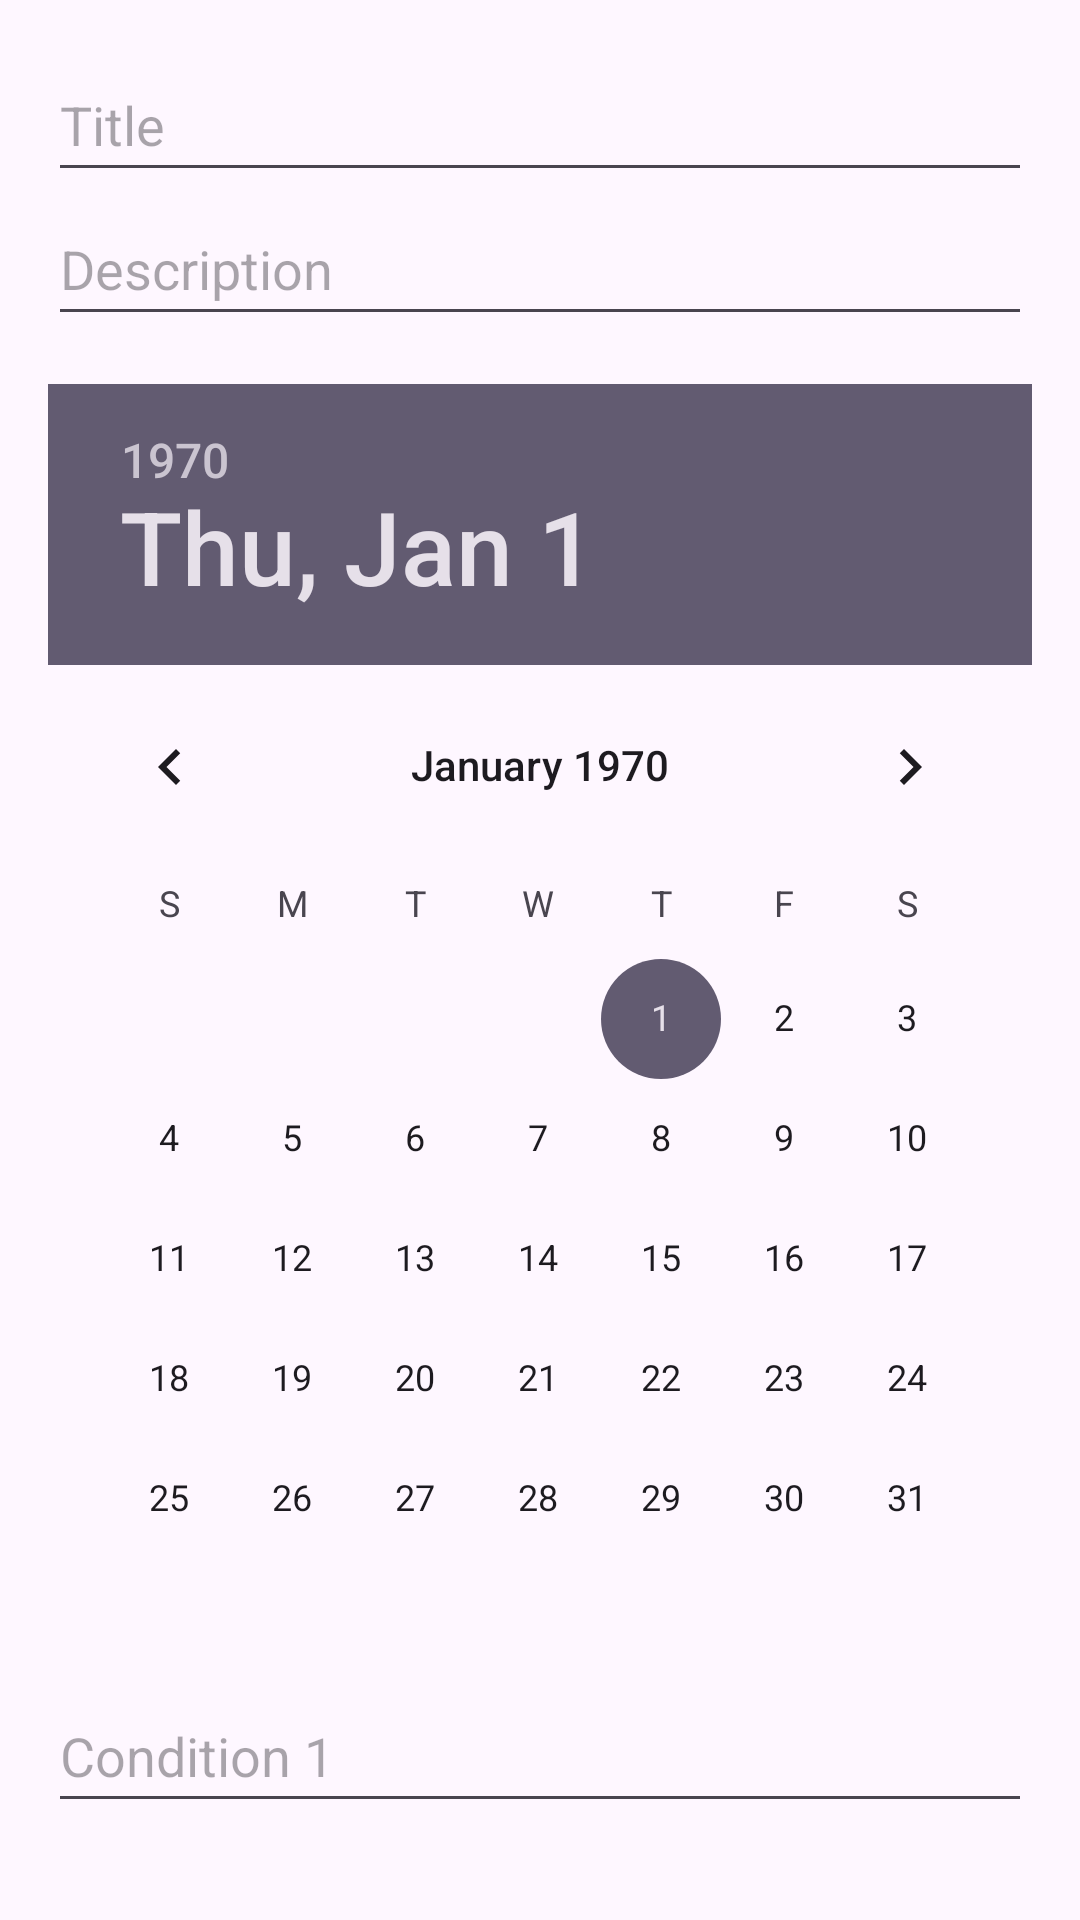

Layout XML and referenced resources for this Android screen:
<!-- AndroidManifest.xml: application theme Theme.WI -->
<!-- res/layout/activity_add_prescription_date.xml -->
<?xml version="1.0" encoding="utf-8"?>
<RelativeLayout xmlns:android="http://schemas.android.com/apk/res/android"
    xmlns:tools="http://schemas.android.com/tools"
    android:layout_width="match_parent"
    android:layout_height="match_parent"
    tools:context=".AddPrescriptionDateActivity">

    
    <LinearLayout
        android:id="@+id/healthInfoFormLayout"
        android:layout_width="match_parent"
        android:layout_height="wrap_content"
        android:orientation="vertical"
        android:padding="16dp">

        
        <EditText
            android:id="@+id/editTextTitle"
            android:layout_width="match_parent"
            android:layout_height="wrap_content"
            android:hint="Title"
            android:minHeight="48dp" />

        <EditText
            android:id="@+id/editTextDescription"
            android:layout_width="match_parent"
            android:layout_height="wrap_content"
            android:hint="Description"
            android:minHeight="48dp" />

        
        <DatePicker
            android:id="@+id/datePickerHealthInfo"
            android:layout_width="wrap_content"
            android:layout_height="wrap_content"
            android:layout_marginTop="16dp" />

        
        <EditText
            android:id="@+id/editTextCondition1"
            android:layout_width="match_parent"
            android:layout_height="wrap_content"
            android:hint="Condition 1"
            android:minHeight="48dp" />

        <EditText
            android:id="@+id/editTextCondition2"
            android:layout_width="match_parent"
            android:layout_height="wrap_content"
            android:hint="Condition 2"
            android:minHeight="48dp" />

        
        <Button
            android:id="@+id/buttonAddHealthInfo"
            android:layout_width="wrap_content"
            android:layout_height="wrap_content"
            android:text="Add Health Info" />

    </LinearLayout>

    <androidx.recyclerview.widget.RecyclerView
        android:id="@+id/recyclerViewHealthInfo"
        android:layout_width="match_parent"
        android:layout_height="wrap_content"
        android:layout_below="@id/healthInfoFormLayout"
        android:layout_marginTop="16dp"/>

</RelativeLayout>
<!-- resources referenced by this layout -->
<resources>
  <style name="Theme.WI" parent="Base.Theme.WI" />
  <style name="Base.Theme.WI" parent="Theme.Material3.DayNight.NoActionBar">
          
          
      </style>
</resources>
